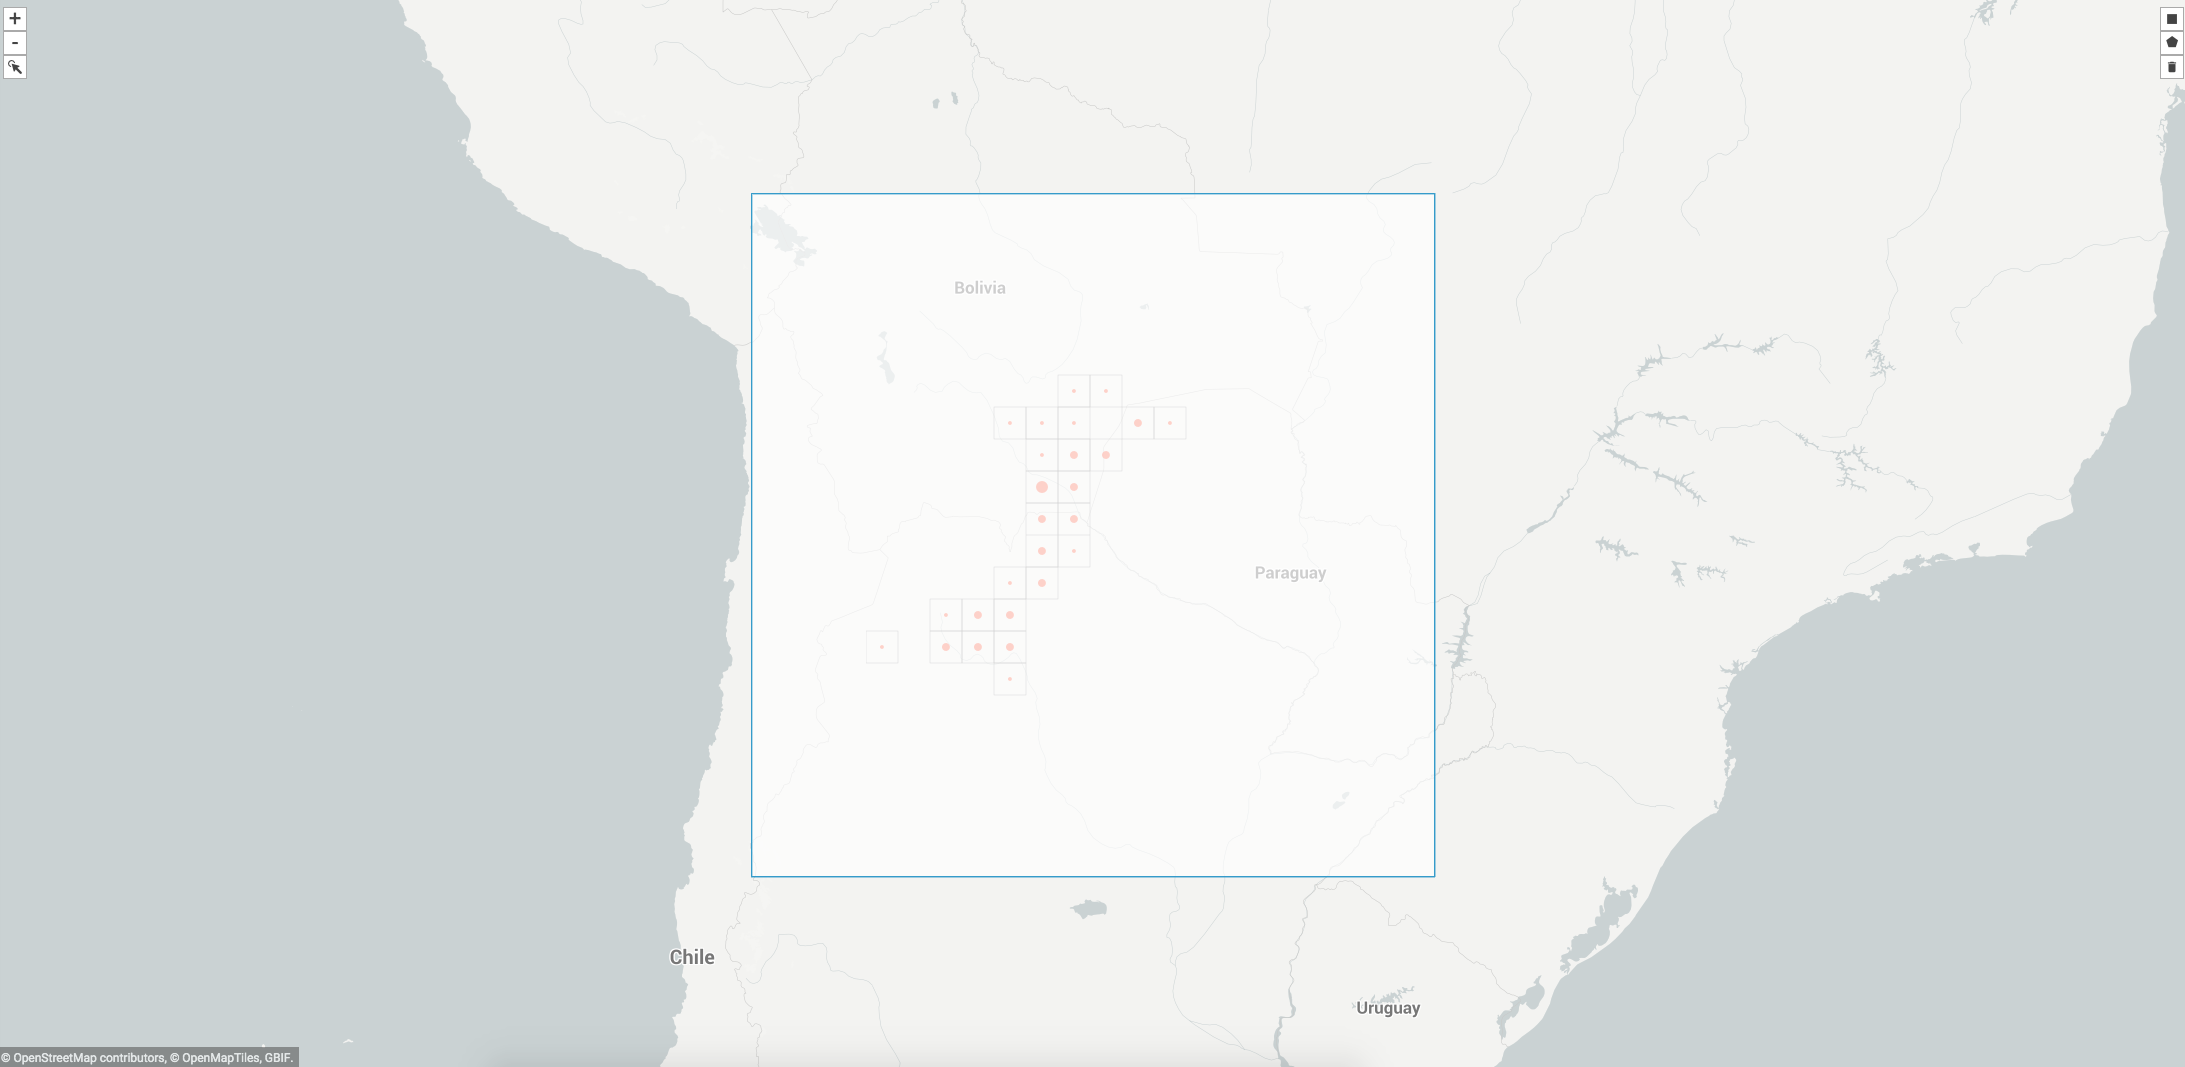

Values plotted in this chart, from the file beside it:
, gbifID, decimalLatitude, decimalLongitude, acceptedScientificName
0, 2291596390, -21.72, -63.5, Arachis duranensis Krapov. & W.C.Greg.
1, 2291596382, -25.27, -64.53, Arachis duranensis Krapov. & W.C.Greg.
2, 2291596049, -21.75, -63.53, Arachis duranensis Krapov. & W.C.Greg.
3, 2289460725, -24.67, -64.25, Arachis duranensis Krapov. & W.C.Greg.
4, 2289010461, -25.0, -64.5, Arachis duranensis Krapov. & W.C.Greg.
5, 2288414282, -21.57, -63.75, Arachis duranensis Krapov. & W.C.Greg.
6, 2270569270, -23.25, -63.35, Arachis duranensis Krapov. & W.C.Greg.
7, 2270567332, -23.03, -63.85, Arachis duranensis Krapov. & W.C.Greg.
8, 2270566829, -23.01, -63.89, Arachis duranensis Krapov. & W.C.Greg.
9, 2270547440, -21.42, -63.15, Arachis duranensis Krapov. & W.C.Greg.
10, 2270477460, -21.3, -63.5, Arachis duranensis Krapov. & W.C.Greg.
11, 2270477266, -21.72, -63.5, Arachis duranensis Krapov. & W.C.Greg.
12, 2270475857, -23.25, -63.35, Arachis duranensis Krapov. & W.C.Greg.
13, 2270475374, -21.25, -63.5, Arachis duranensis Krapov. & W.C.Greg.
14, 2270475025, -24.67, -64.25, Arachis duranensis Krapov. & W.C.Greg.
15, 2270474917, -23.94, -64.8, Arachis duranensis Krapov. & W.C.Greg.
16, 2270474863, -24.89, -65.58, Arachis duranensis Krapov. & W.C.Greg.
17, 2270474740, -23.07, -63.9, Arachis duranensis Krapov. & W.C.Greg.
18, 2270473661, -25.27, -64.53, Arachis duranensis Krapov. & W.C.Greg.
19, 2270473335, -21.25, -63.5, Arachis duranensis Krapov. & W.C.Greg.
20, 2251611708, -24.9, -65.24, Arachis duranensis Krapov. & W.C.Greg.
21, 1936627309, -23.25, -63.35, Arachis duranensis Krapov. & W.C.Greg.
22, 1936279475, -21.82, -63.49, Arachis duranensis Krapov. & W.C.Greg.
23, 1936279210, -24.69, -64.21, Arachis duranensis Krapov. & W.C.Greg.
24, 1936278911, -24.69, -64.21, Arachis duranensis Krapov. & W.C.Greg.
25, 1849175282, -23.07, -63.9, Arachis duranensis Krapov. & W.C.Greg.
26, 1847925446, -20.0, -64.33, Arachis duranensis Krapov. & W.C.Greg.
27, 1837787670, -22.9, -63.98, Arachis duranensis Krapov. & W.C.Greg.
28, 1837787645, -22.67, -63.65, Arachis duranensis Krapov. & W.C.Greg.
29, 1837787570, -22.67, -63.65, Arachis duranensis Krapov. & W.C.Greg.
30, 1837787492, -24.67, -64.25, Arachis duranensis Krapov. & W.C.Greg.
31, 1675879385, -24.92, -65.5, Arachis duranensis Krapov. & W.C.Greg.
32, 1563638624, -23.07, -63.88, Arachis duranensis Krapov. & W.C.Greg.
33, 1563636259, -24.82, -65.45, Arachis duranensis Krapov. & W.C.Greg.
34, 1563635817, -24.78, -65.43, Arachis duranensis Krapov. & W.C.Greg.
35, 1563627643, -20.0, -60.75, Arachis duranensis Krapov. & W.C.Greg.
36, 1563621628, -20.62, -63.22, Arachis duranensis Krapov. & W.C.Greg.
37, 1563620467, -20.75, -63.13, Arachis duranensis Krapov. & W.C.Greg.
38, 1563617049, -24.37, -65.12, Arachis duranensis Krapov. & W.C.Greg.
39, 1563609973, -21.73, -63.55, Arachis duranensis Krapov. & W.C.Greg.
40, 1563598193, -24.37, -65.12, Arachis duranensis Krapov. & W.C.Greg.
41, 1563592850, -24.4, -64.15, Arachis duranensis Krapov. & W.C.Greg.
42, 1563592689, -20.49, -62.14, Arachis duranensis Krapov. & W.C.Greg.
43, 1563590529, -24.27, -65.2, Arachis duranensis Krapov. & W.C.Greg.
44, 1563588545, -24.4, -64.15, Arachis duranensis Krapov. & W.C.Greg.
45, 1563576015, -21.8, -63.55, Arachis duranensis Krapov. & W.C.Greg.
46, 1563574544, -21.3, -63.45, Arachis duranensis Krapov. & W.C.Greg.
47, 1563571890, -22.2, -63.68, Arachis duranensis Krapov. & W.C.Greg.
48, 1563569553, -21.88, -63.63, Arachis duranensis Krapov. & W.C.Greg.
49, 1563562908, -23.05, -63.93, Arachis duranensis Krapov. & W.C.Greg.
50, 1563560705, -24.68, -64.27, Arachis duranensis Krapov. & W.C.Greg.
51, 1563554465, -20.28, -63.47, Arachis duranensis Krapov. & W.C.Greg.
52, 1563554426, -24.25, -65.22, Arachis duranensis Krapov. & W.C.Greg.
53, 1563554262, -24.78, -65.42, Arachis duranensis Krapov. & W.C.Greg.
54, 1563553649, -20.54, -62.12, Arachis duranensis Krapov. & W.C.Greg.
55, 1563547224, -24.72, -65.48, Arachis duranensis Krapov. & W.C.Greg.
56, 1563537008, -24.38, -65.12, Arachis duranensis Krapov. & W.C.Greg.
57, 1563534372, -20.16, -61.77, Arachis duranensis Krapov. & W.C.Greg.
58, 1563530602, -24.8, -65.42, Arachis duranensis Krapov. & W.C.Greg.
59, 1563510356, -21.43, -63.45, Arachis duranensis Krapov. & W.C.Greg.
... 575 more rows
